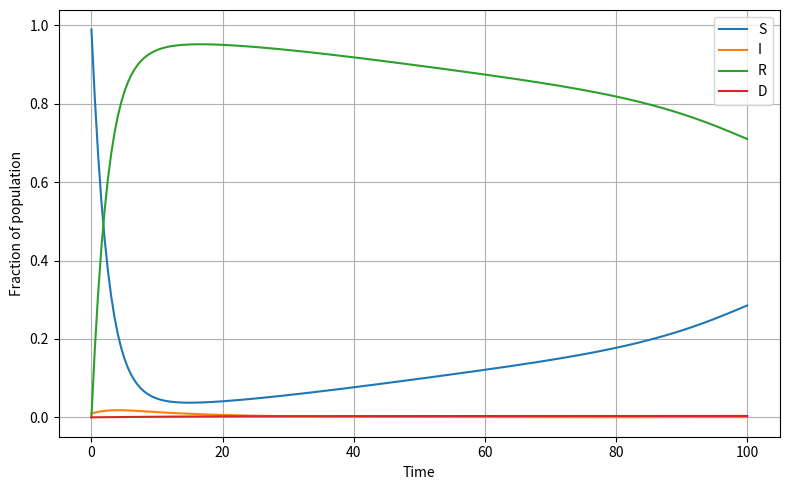
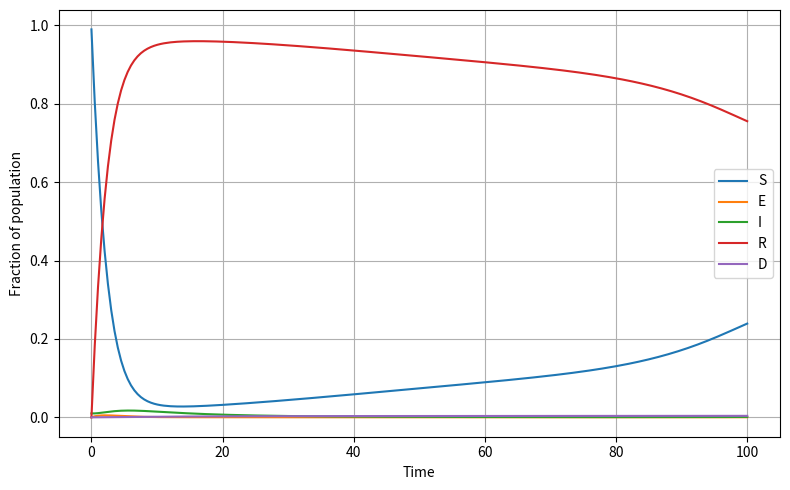

Generate these figures, in order, with matplotlib:
import numpy as np
from scipy.integrate import solve_ivp
from scipy.interpolate import interp1d
import numpy.linalg as la
from dataclasses import dataclass
import matplotlib.pyplot as plt

# from Graphon import Z_calculator


# ==========================
# Parameter Dataclasses
# ==========================


@dataclass
class EpidemicParams:
    beta: float
    gamma: float
    rho: float
    chi: float
    kappa: float
    eta: float


@dataclass
class CostParams:
    c_lambda: float
    c_inf: float
    c_dead: float
    c_nu: float


@dataclass
class ControlParams:
    lambda_type: int
    lambda_duration: np.ndarray | None
    lambda_s_in: np.ndarray
    lambda_e_in: np.ndarray
    lambda_i_in: np.ndarray
    lambda_r_in: np.ndarray


@dataclass
class SimulationSetup:
    n_blocks: int
    n_states: int
    Nt: int
    T: float
    t_grid: np.ndarray
    graphon: np.ndarray
    block_dens: np.ndarray
    p_0: np.ndarray
    u_T: np.ndarray
    death: bool
    exposed: bool
    epsilon: float
    n_print: int = 5
    exp_id: int = 0
    max_iter: int = 200


# ==========================
# Helper: Indexing
# ==========================


def get_state_indices(n_blocks, n_states, death=False, exposed=False):
    idx = {}
    pos = 0
    idx["S"] = slice(pos, pos + n_blocks)
    pos += n_blocks
    idx["I"] = slice(pos, pos + n_blocks)
    pos += n_blocks
    idx["R"] = slice(pos, pos + n_blocks)
    pos += n_blocks
    if death:
        idx["D"] = slice(pos, pos + n_blocks)
        pos += n_blocks
    if exposed:
        idx["E"] = slice(pos, pos + n_blocks)
        pos += n_blocks
    if pos != n_states * n_blocks:
        raise ValueError(
            f"Inconsistent indexing: expected {n_states*n_blocks}, got {pos}"
        )
    return idx


# ==========================
# Initialization
# ==========================


def initializer(setup: SimulationSetup, ctrl: ControlParams, cost: CostParams):
    before_p = np.tile(setup.p_0.reshape(-1, 1), (1, setup.Nt))
    before_u = np.zeros((setup.n_blocks * setup.n_states, setup.Nt))
    before_u[(setup.n_states - 1) * setup.n_blocks :, :] = cost.c_dead

    if ctrl.lambda_type == 0:  # same for every block, time independent
        lambda_s = np.tile(ctrl.lambda_s_in, setup.n_blocks)
        lambda_e = np.tile(ctrl.lambda_e_in, setup.n_blocks)
        lambda_i = np.tile(ctrl.lambda_i_in, setup.n_blocks)
        lambda_r = np.tile(ctrl.lambda_r_in, setup.n_blocks)
    elif ctrl.lambda_type == 1:  # different per block, time independent
        lambda_s, lambda_e, lambda_i, lambda_r = (
            ctrl.lambda_s_in,
            ctrl.lambda_e_in,
            ctrl.lambda_i_in,
            ctrl.lambda_r_in,
        )
    elif ctrl.lambda_type == 2:  # time dependent
        lambda_i = np.repeat(
            ctrl.lambda_i_in, ctrl.lambda_duration[1].astype(int), axis=1
        )
        lambda_r = np.repeat(
            ctrl.lambda_r_in, ctrl.lambda_duration[2].astype(int), axis=1
        )
        lambda_s = np.asarray(ctrl.lambda_s_in)
        lambda_e = np.asarray(ctrl.lambda_e_in)
    else:
        raise ValueError("Invalid lambda_type")
    return before_p, before_u, lambda_s, lambda_e, lambda_i, lambda_r


def Z_calculator(n_blocks, block_dens, lambda_i, graphon, p, lambda_type):
    """
    Compute Z over time. Ensures Z has shape (n_blocks, T).

    Args:
        n_blocks: int, number of blocks
        block_dens: (n_blocks,) density vector
        lambda_i: (n_blocks,) or (n_blocks, T), intensity scaling
        graphon: (n_blocks, n_blocks) adjacency/interaction matrix
        p: (5, T) compartment populations (S,E,I,R,D stacked by row)
        lambda_type: int, which formula variant to use
    """
    # Extract infected population trajectory: shape (n_blocks, T)
    I = p[1, :].reshape(1, -1)  # assuming idx["I"] == 1 (E=0,I=1,...)
    I = np.tile(I, (n_blocks, 1))  # replicate for each block

    block_dens = block_dens.reshape((n_blocks, 1))  # column vector

    if lambda_type in [0, 1]:
        term = (block_dens * lambda_i).reshape(n_blocks, 1) * I
        Z = graphon @ term
    elif lambda_type == 2:
        term = block_dens * lambda_i * I
        Z = graphon @ term
    else:
        raise ValueError(f"Invalid lambda_type: {lambda_type}")

    # Make sure shape is (n_blocks, T)
    return Z.reshape(n_blocks, -1)


# ==========================
# Control Calculations
# ==========================


def contact_rate_control_calc(
    ctrl: ControlParams,
    setup: SimulationSetup,
    epi: EpidemicParams,
    cost: CostParams,
    lambda_s,
    lambda_e,
    lambda_i,
    lambda_r,
    Z,
    u,
):
    idx = get_state_indices(
        setup.n_blocks, setup.n_states, death=setup.death, exposed=setup.exposed
    )

    if setup.Nt != u.shape[1]:
        raise ValueError("Mismatch between Nt and u timeline length")

    if setup.n_blocks != Z.shape[0]:
        raise ValueError("Mismatch between n_blocks and Z dimension")

    if setup.n_states * setup.n_blocks != u.shape[0]:
        raise ValueError("Mismatch in state dimensions")

    if setup.Nt != Z.shape[1]:
        # Interpolation needed for Z
        pass

    if setup.n_blocks == 1:
        Z_use = Z.flatten()
    else:
        Z_use = Z

    if setup.Nt == 1:
        u_S = u[idx["S"]].reshape(-1, 1)
        u_I = u[idx["I"]].reshape(-1, 1)
        u_R = u[idx["R"]].reshape(-1, 1)
    else:
        u_S = u[idx["S"], :]
        u_I = u[idx["I"], :]
        u_R = u[idx["R"], :]

    if ctrl.lambda_type in (0, 1):
        alpha_s = np.reshape(lambda_s, (setup.n_blocks, 1)) + np.reshape(
            epi.beta / (2 * cost.c_lambda), (setup.n_blocks, 1)
        ) * Z_use * (u_S - u_I)
        alpha_e = np.tile(np.reshape(lambda_e, (setup.n_blocks, 1)), setup.Nt)
        alpha_i = np.tile(np.reshape(lambda_i, (setup.n_blocks, 1)), setup.Nt)
        alpha_r = np.tile(np.reshape(lambda_r, (setup.n_blocks, 1)), setup.Nt)
        nu = np.reshape(epi.kappa / (2 * cost.c_nu), (setup.n_blocks, 1)) * (u_S - u_R)
    else:  # lambda_type == 2
        alpha_s = lambda_s + np.reshape(
            epi.beta / cost.c_lambda, (setup.n_blocks, 1)
        ) * (u_S - u_I)
        alpha_e, alpha_i, alpha_r = lambda_e, lambda_i, lambda_r
        nu = np.reshape(epi.kappa / (2 * cost.c_lambda), (setup.n_blocks, 1)) * (
            u_S - u_R
        )

    return alpha_s, alpha_e, alpha_i, alpha_r, nu


# ==========================
# Forward ODE (KFP)
# ==========================


def seird_rate_ODE_p(
    t, p, inter_alpha_s, inter_Z, inter_nu, setup: SimulationSetup, epi: EpidemicParams
):
    idx = get_state_indices(
        setup.n_blocks, setup.n_states, death=setup.death, exposed=setup.exposed
    )
    alpha_s, nu, Z = inter_alpha_s(t), inter_nu(t), inter_Z(t)
    rate = np.zeros_like(p)

    rate[idx["S"]] = (
        -epi.beta * alpha_s * Z * p[idx["S"]]
        - epi.kappa * nu * p[idx["S"]]
        + epi.eta * p[idx["R"]]
    )
    if not setup.death and not setup.exposed:  # SIR
        rate[idx["I"]] = epi.beta * alpha_s * Z * p[idx["S"]] - epi.gamma * p[idx["I"]]
        rate[idx["R"]] = (
            epi.gamma * p[idx["I"]]
            + epi.kappa * nu * p[idx["S"]]
            - epi.eta * p[idx["R"]]
        )
    elif setup.death and not setup.exposed:  # SIRD
        rate[idx["I"]] = epi.beta * alpha_s * Z * p[idx["S"]] - epi.gamma * p[idx["I"]]
        rate[idx["R"]] = (
            (1 - epi.rho) * epi.gamma * p[idx["I"]]
            + epi.kappa * nu * p[idx["S"]]
            - epi.eta * p[idx["R"]]
        )
        rate[idx["D"]] = epi.rho * epi.gamma * p[idx["I"]]
    elif setup.death and setup.exposed:  # SEIRD
        rate[idx["E"]] = epi.beta * alpha_s * Z * p[idx["S"]] - epi.chi * p[idx["E"]]
        rate[idx["I"]] = epi.chi * p[idx["E"]] - epi.gamma * p[idx["I"]]
        rate[idx["R"]] = (
            (1 - epi.rho) * epi.gamma * p[idx["I"]]
            + epi.kappa * nu * p[idx["S"]]
            - epi.eta * p[idx["R"]]
        )
        rate[idx["D"]] = epi.rho * epi.gamma * p[idx["I"]]
    return rate


def cdc_solver_KFP(
    setup: SimulationSetup, epi: EpidemicParams, inter_alpha_s, inter_Z, inter_nu
):
    sol_p = solve_ivp(
        seird_rate_ODE_p,
        [0, setup.T],
        setup.p_0.flatten(),
        t_eval=setup.t_grid,
        args=(inter_alpha_s, inter_Z, inter_nu, setup, epi),
    )
    return sol_p.y


# ==========================
# Backward ODE (HJB)
# ==========================


def seird_rate_ODE_u(
    t,
    u,
    inter_alpha_s,
    inter_Z,
    inter_nu,
    setup: SimulationSetup,
    epi: EpidemicParams,
    cost: CostParams,
    lambda_s,
):
    idx = get_state_indices(
        setup.n_blocks, setup.n_states, death=setup.death, exposed=setup.exposed
    )
    Z, nu, alpha_s = inter_Z(t), inter_nu(t), inter_alpha_s(t)
    rate = np.zeros_like(u)

    rate[idx["S"]] = (
        epi.beta * alpha_s * Z * (u[idx["S"]] - u[idx["I"]])
        - cost.c_lambda * ((lambda_s - alpha_s) ** 2)
        + epi.kappa * nu * (u[idx["S"]] - u[idx["R"]])
        - cost.c_nu * (nu**2)
    )
    rate[idx["R"]] = epi.eta * (u[idx["R"]] - u[idx["S"]])  # correct
    if not setup.death and not setup.exposed:  # SIR
        rate[idx["I"]] = epi.gamma * (u[idx["I"]] - u[idx["R"]]) + cost.c_inf
    elif setup.death and not setup.exposed:  # SIRD
        rate[idx["I"]] = (
            (1 - epi.rho) * epi.gamma * (u[idx["I"]] - u[idx["R"]])
            + epi.rho * epi.gamma * (u[idx["I"]] - u[idx["D"]])
            - cost.c_inf
        )
        rate[idx["D"]] = 0
    elif setup.death and setup.exposed:  # SEIRD
        rate[idx["S"]] = (
            epi.beta * alpha_s * Z * (u[idx["S"]] - u[idx["E"]])
            - cost.c_lambda * ((lambda_s - alpha_s) ** 2)
            + epi.kappa * nu * (u[idx["S"]] - u[idx["R"]])
            - cost.c_nu * (nu**2)
        )  # correct
        rate[idx["I"]] = (
            (1 - epi.rho) * epi.gamma * (u[idx["I"]] - u[idx["R"]])
            + epi.rho * epi.gamma * (u[idx["I"]] - u[idx["D"]])
            - cost.c_inf
        )
        rate[idx["D"]] = 0
        rate[idx["E"]] = epi.chi * (u[idx["E"]] - u[idx["I"]])
    return rate


def cdc_solver_HJB(
    setup: SimulationSetup,
    epi: EpidemicParams,
    cost: CostParams,
    inter_alpha_s,
    inter_Z,
    inter_nu,
    lambda_s,
):
    backward_t_grid = setup.T - setup.t_grid
    sol_u = solve_ivp(
        seird_rate_ODE_u,
        [setup.T, 0],
        setup.u_T,
        t_eval=backward_t_grid,
        args=(inter_alpha_s, inter_Z, inter_nu, setup, epi, cost, lambda_s),
    )
    return np.flip(sol_u.y, axis=1)


# ==========================
# Main Simulator
# ==========================


def simulateEQ_contact_rate(
    setup: SimulationSetup, epi: EpidemicParams, cost: CostParams, ctrl: ControlParams
):
    before_p, before_u, lambda_s, lambda_e, lambda_i, lambda_r = initializer(
        setup, ctrl, cost
    )

    inter_lambda_s = (
        interp1d(setup.t_grid, lambda_s, kind="previous")
        if ctrl.lambda_type == 2
        else lambda_s
    )

    Z = Z_calculator(
        setup.n_blocks,
        setup.block_dens,
        lambda_i,
        setup.graphon,
        before_p,
        ctrl.lambda_type,
    )
    # inter_Z = interp1d(setup.t_grid, Z.T, axis=0)
    inter_Z = interp1d(setup.t_grid, Z)

    alpha_s, alpha_e, alpha_i, alpha_r, nu = contact_rate_control_calc(
        ctrl, setup, epi, cost, lambda_s, lambda_e, lambda_i, lambda_r, Z, before_u
    )
    inter_alpha_s, inter_nu = interp1d(setup.t_grid, alpha_s), interp1d(
        setup.t_grid, nu
    )

    after_p = cdc_solver_KFP(setup, epi, inter_alpha_s, inter_Z, inter_nu)
    after_u = cdc_solver_HJB(
        setup, epi, cost, inter_alpha_s, inter_Z, inter_nu, inter_lambda_s
    )

    convergence_p = [la.norm(after_p - before_p)]
    convergence_u = [la.norm(after_u - before_u)]
    print(
        f"iter: 0 | p conv: {convergence_p[-1]:.3e} | u conv: {convergence_u[-1]:.3e}"
    )

    i = 0
    while (
        (convergence_p[-1] > setup.epsilon) or (convergence_u[-1] > setup.epsilon)
    ) and i < setup.max_iter:
        i += 1
        Z = Z_calculator(
            setup.n_blocks,
            setup.block_dens,
            lambda_i,
            setup.graphon,
            after_p,
            ctrl.lambda_type,
        )
        inter_Z = interp1d(setup.t_grid, Z)
        # inter_Z = interp1d(setup.t_grid, Z.T, axis=0)
        alpha_s, alpha_e, alpha_i, alpha_r, nu = contact_rate_control_calc(
            ctrl, setup, epi, cost, lambda_s, lambda_e, lambda_i, lambda_r, Z, after_u
        )
        inter_alpha_s, inter_nu = interp1d(setup.t_grid, alpha_s), interp1d(
            setup.t_grid, nu
        )

        before_p, before_u = after_p.copy(), after_u.copy()
        after_p = cdc_solver_KFP(setup, epi, inter_alpha_s, inter_Z, inter_nu)
        after_u = cdc_solver_HJB(
            setup, epi, cost, inter_alpha_s, inter_Z, inter_nu, inter_lambda_s
        )

        convergence_p.append(la.norm(after_p - before_p))
        convergence_u.append(la.norm(after_u - before_u))
        if i % setup.n_print == 0:
            print(
                f"iter: {i} | p conv: {convergence_p[-1]:.3e} | u conv: {convergence_u[-1]:.3e}"
            )

    return {
        "p": after_p,
        "u": after_u,
        "controls": {
            "alpha_s": alpha_s,
            "alpha_e": alpha_e,
            "alpha_i": alpha_i,
            "alpha_r": alpha_r,
            "nu": nu,
        },
        "Z": Z,
        "convergence": {"p": np.array(convergence_p), "u": np.array(convergence_u)},
        "iterations": i,
    }


# ==========================
# Testing
# ==========================


def test_SEIRD():
    # Test SEIRD
    n_blocks = 1
    n_states = 5
    Nt = 200
    T = 100
    p_0 = np.array([0.99, 0.01, 0.0, 0.0, 0.0])
    t_grid = np.linspace(0, T, Nt)
    setup = SimulationSetup(
        n_blocks=n_blocks,
        n_states=n_states,
        Nt=Nt,
        T=T,
        t_grid=t_grid,
        graphon=np.ones((n_blocks, n_blocks)),
        block_dens=np.ones(n_blocks),
        p_0=p_0,
        u_T=np.zeros(n_states * n_blocks),
        death=True,
        exposed=True,
        epsilon=1e-5,
    )

    epi = EpidemicParams(beta=0.8, gamma=0.1, rho=0.1, chi=0.7, kappa=0.8, eta=0.01)
    cost = CostParams(c_lambda=0.1, c_inf=0.3, c_dead=0.5, c_nu=0.1)
    ctrl = ControlParams(
        lambda_type=0,
        lambda_duration=None,
        lambda_s_in=np.array([0.99]),
        lambda_e_in=np.array([0.71]),
        lambda_i_in=np.array([1.0]),
        lambda_r_in=np.array([1.0]),
    )

    results = simulateEQ_contact_rate(setup, epi, cost, ctrl)
    p = results["p"].reshape(setup.n_states, setup.Nt, setup.n_blocks)
    S, I, R, D, E = p[:, :, 0]  # order of states as returned is SIRDE
    # maybe return a dict so we don't have to remember this?

    plt.figure(figsize=(8, 5))
    plt.plot(setup.t_grid, S, label="S")
    plt.plot(setup.t_grid, E, label="E")
    plt.plot(setup.t_grid, I, label="I")
    plt.plot(setup.t_grid, R, label="R")
    plt.plot(setup.t_grid, D, label="D")
    plt.xlabel("Time")
    plt.ylabel("Fraction of population")
    plt.legend()
    plt.grid(True)
    plt.tight_layout()
    plt.savefig(
        f"seird_test_rho{epi.rho}_kappa{epi.kappa}_eta{epi.eta}.png",
        dpi=300,
        bbox_inches="tight",
    )
    plt.show()


def test_SIRD():
    # Test SIRD
    n_blocks = 1
    n_states = 4
    Nt = 200
    T = 100
    p_0 = np.array([0.99, 0.01, 0.0, 0.0])
    t_grid = np.linspace(0, T, Nt)
    setup = SimulationSetup(
        n_blocks=n_blocks,
        n_states=n_states,
        Nt=Nt,
        T=T,
        t_grid=t_grid,
        graphon=np.ones((n_blocks, n_blocks)),
        block_dens=np.ones(n_blocks),
        p_0=p_0,
        u_T=np.zeros(n_states * n_blocks),
        death=True,
        exposed=False,
        epsilon=1e-5,
    )

    epi = EpidemicParams(beta=0.8, gamma=0.1, rho=0.1, chi=0.7, kappa=0.8, eta=0.01)
    cost = CostParams(c_lambda=0.1, c_inf=0.3, c_dead=0.5, c_nu=0.1)
    ctrl = ControlParams(
        lambda_type=0,
        lambda_duration=None,
        lambda_s_in=np.array([0.99]),
        lambda_e_in=None,  # No E state
        lambda_i_in=np.array([0.71]),
        lambda_r_in=np.array([1.0]),
    )

    results = simulateEQ_contact_rate(setup, epi, cost, ctrl)
    p = results["p"].reshape(setup.n_states, setup.Nt, setup.n_blocks)
    S, I, R, D = p[:, :, 0]  # only plot SIRD

    plt.figure(figsize=(8, 5))
    plt.plot(setup.t_grid, S, label="S")
    plt.plot(setup.t_grid, I, label="I")
    plt.plot(setup.t_grid, R, label="R")
    plt.plot(setup.t_grid, D, label="D")
    plt.xlabel("Time")
    plt.ylabel("Fraction of population")
    plt.legend()
    plt.grid(True)
    plt.tight_layout()
    plt.savefig(
        f"seird_test_rho{epi.rho}_kappa{epi.kappa}_eta{epi.eta}.png",
        dpi=300,
        bbox_inches="tight",
    )
    plt.show()


if __name__ == "__main__":
    test_SIRD()
    test_SEIRD()
